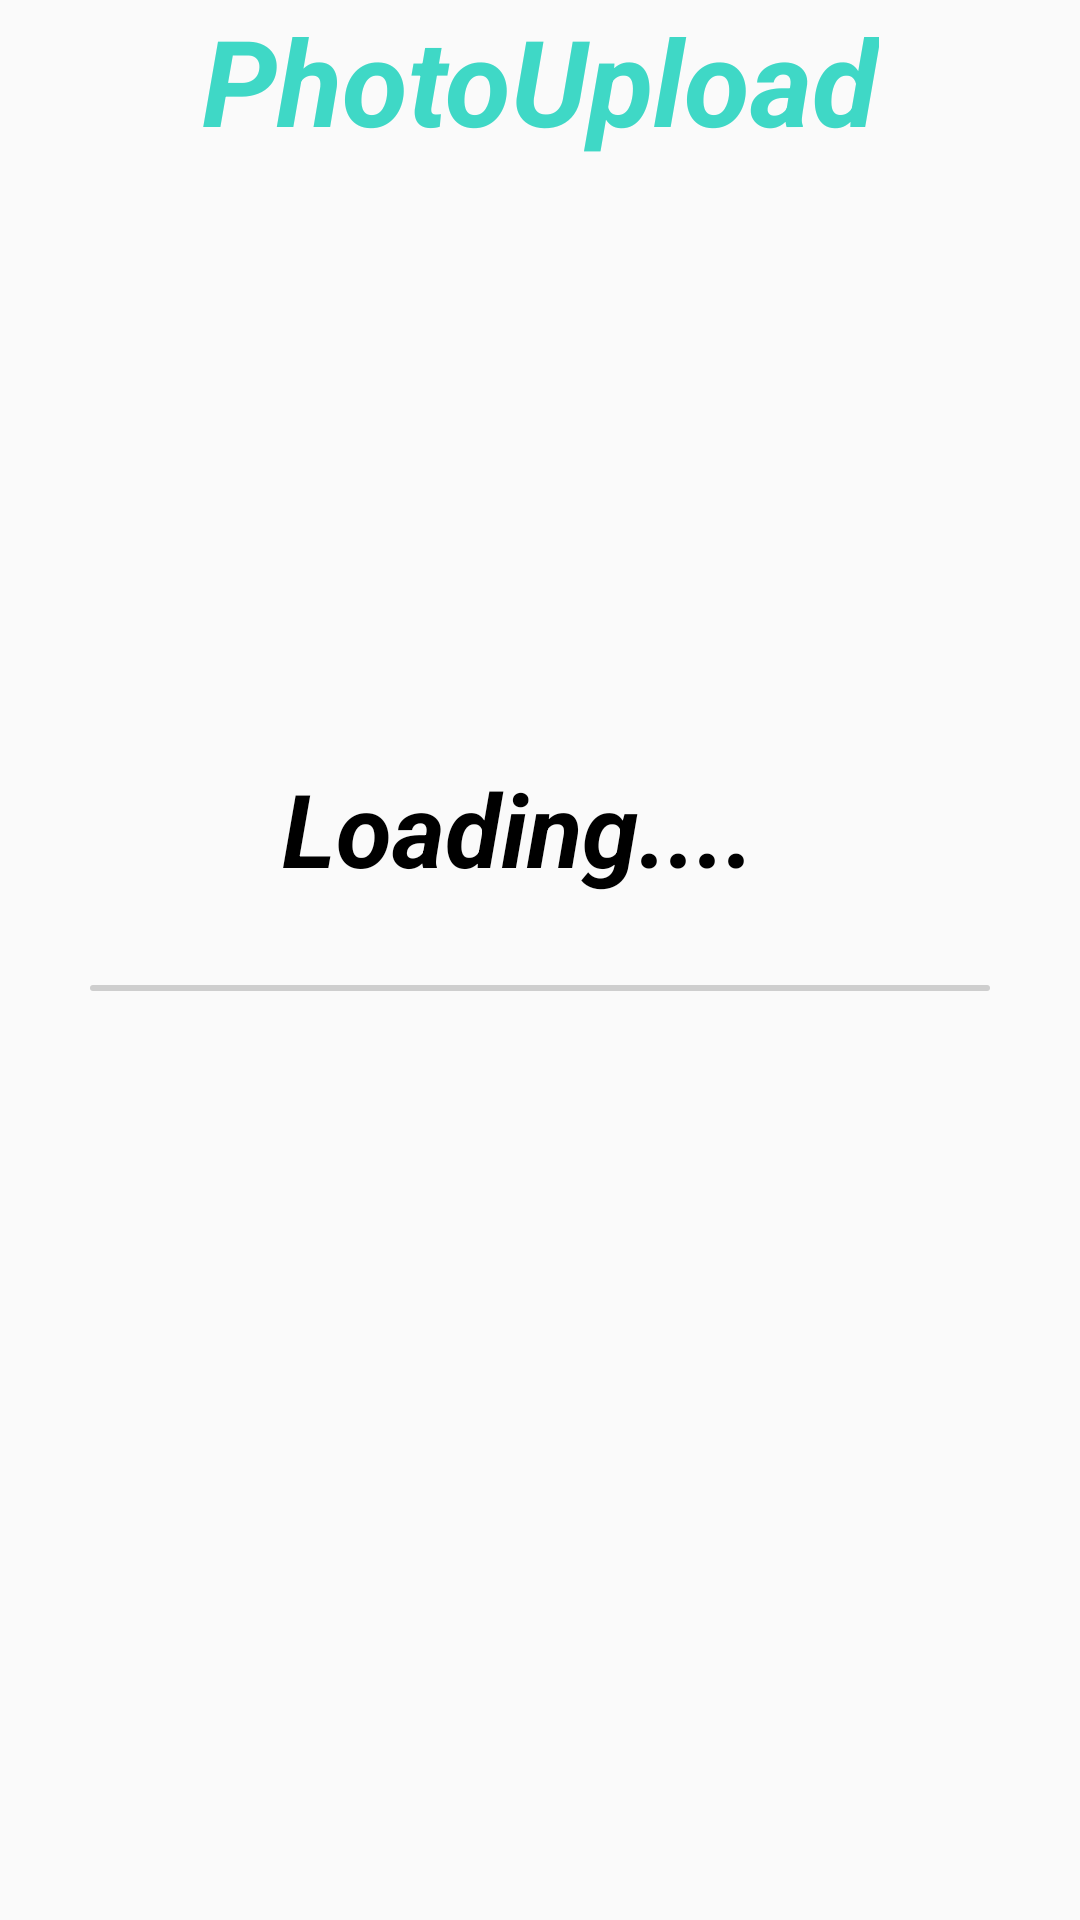

The Android layout XML behind this screen, and the referenced resources:
<!-- AndroidManifest.xml: application theme Theme.AppCompat.Light.NoActionBar -->
<!-- res/layout/activity_upload.xml -->
<?xml version="1.0" encoding="utf-8"?>
<android.support.constraint.ConstraintLayout xmlns:android="http://schemas.android.com/apk/res/android"
    xmlns:app="http://schemas.android.com/apk/res-auto"
    xmlns:tools="http://schemas.android.com/tools"
    android:layout_width="match_parent"
    android:layout_height="match_parent"
    android:orientation="vertical"
    tools:context=".Upload">

    <TextView
        android:id="@+id/tv_title"
        android:layout_width="wrap_content"
        android:layout_height="wrap_content"
        android:layout_marginStart="8dp"
        android:layout_marginLeft="8dp"
        android:layout_marginEnd="8dp"
        android:layout_marginRight="8dp"
        android:text="PhotoUpload"
        android:textAppearance="@style/TextAppearance.AppCompat.Display1"
        android:textColor="@color/colorPrimary"
        android:textSize="40sp"
        android:textStyle="bold|italic"
        app:layout_constraintEnd_toEndOf="parent"
        app:layout_constraintStart_toStartOf="parent"
        app:layout_constraintTop_toTopOf="parent" />

    <TextView
        android:id="@+id/tv_load"
        android:layout_width="264dp"
        android:layout_height="45dp"
        android:layout_marginStart="100dp"
        android:layout_marginLeft="100dp"
        android:layout_marginTop="200dp"
        android:layout_marginEnd="8dp"
        android:layout_marginRight="8dp"
        android:text="Loading...."
        android:textAppearance="@style/TextAppearance.AppCompat.Display1"
        android:textColor="@color/black"
        android:textStyle="bold|italic"
        app:layout_constraintEnd_toEndOf="parent"
        app:layout_constraintStart_toStartOf="parent"
        app:layout_constraintTop_toBottomOf="@+id/tv_title" />

    <ProgressBar
        android:id="@+id/pb_upload"
        style="@style/StyleProgressBarMini"
        android:layout_width="300dp"
        android:layout_height="wrap_content"
        android:layout_marginStart="8dp"
        android:layout_marginLeft="8dp"
        android:layout_marginTop="30dp"
        android:layout_marginEnd="8dp"
        android:layout_marginRight="8dp"
        android:background="@drawable/shape_progressbar_bg"
        android:max="100"
        android:progress="50"
        app:layout_constraintEnd_toEndOf="parent"
        app:layout_constraintStart_toStartOf="parent"
        app:layout_constraintTop_toBottomOf="@+id/tv_load" />

</android.support.constraint.ConstraintLayout>
<!-- resources referenced by this layout -->
<resources>
  <color name="colorPrimary">#3FD8C6</color>
  <!-- drawable shape_progressbar_bg (drawable) -->
  <?xml version="1.0" encoding="utf-8"?>
  <shape xmlns:android="http://schemas.android.com/apk/res/android"
      android:shape="rectangle">
  
      
      <solid android:color="#cecece" />
  
      
      
      <corners android:radius="90dp" />
      
      <padding
          android:bottom="1dp"
          android:left="1dp"
          android:right="1dp"
          android:top="1dp" />
  
  </shape>
  <style name="StyleProgressBarMini" parent="@android:style/Widget.ProgressBar.Horizontal">
          <item name="android:maxHeight">50dip</item>
          <item name="android:minHeight">10dip</item>
          <item name="android:indeterminateOnly">false</item>
          <item name="android:indeterminateDrawable">@android:drawable/progress_indeterminate_horizontal</item>
          <item name="android:progressDrawable">@drawable/shape_progressbar_mini</item>
      </style>
  <!-- not gathered from this repository: default colours our renderer supplied (Android Studio template values) -->
  <color name="black">#FF000000</color>
</resources>
